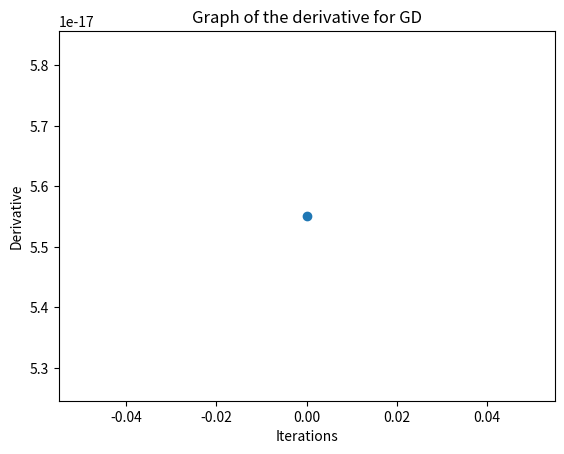
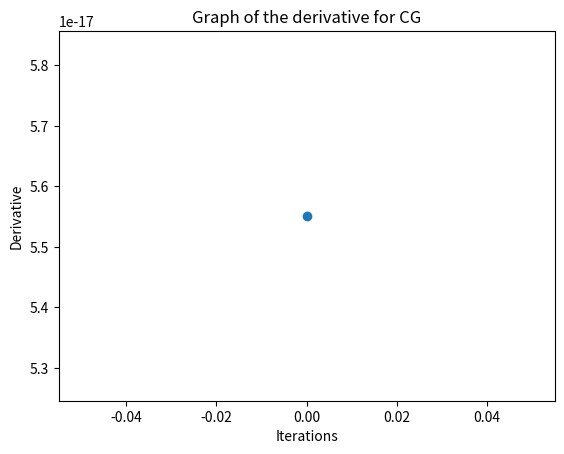
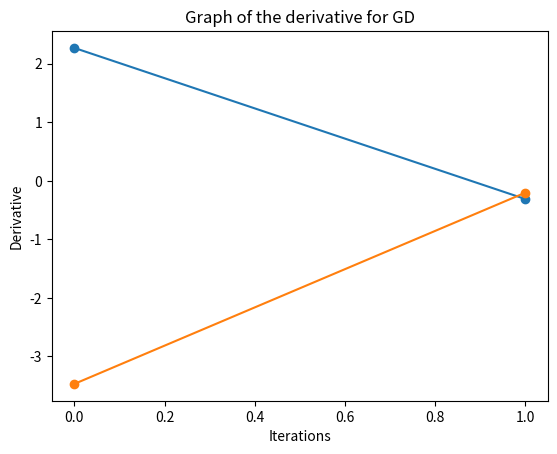
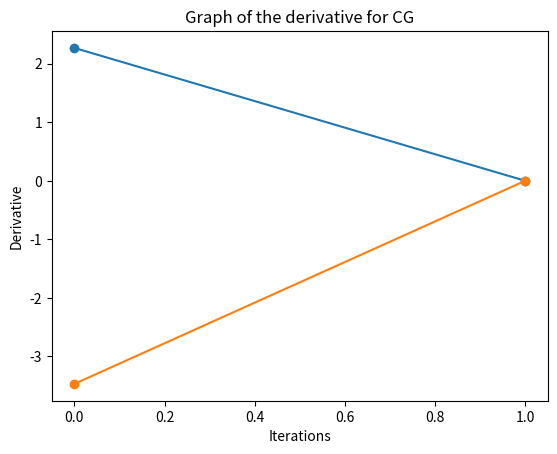
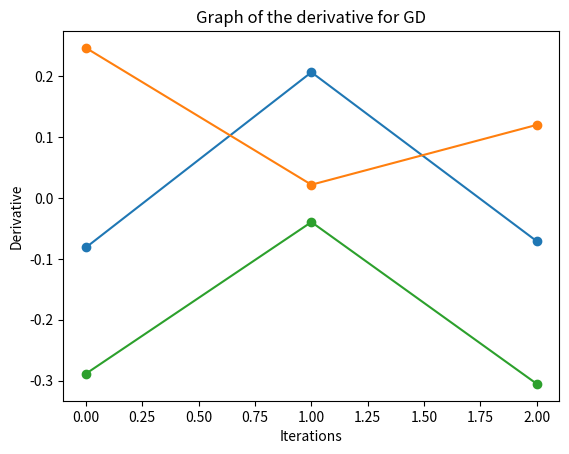
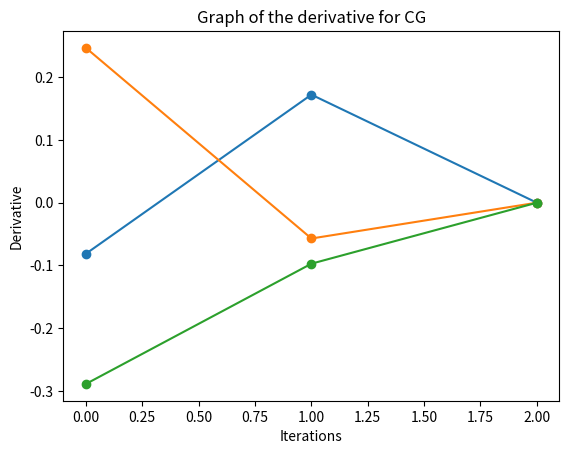
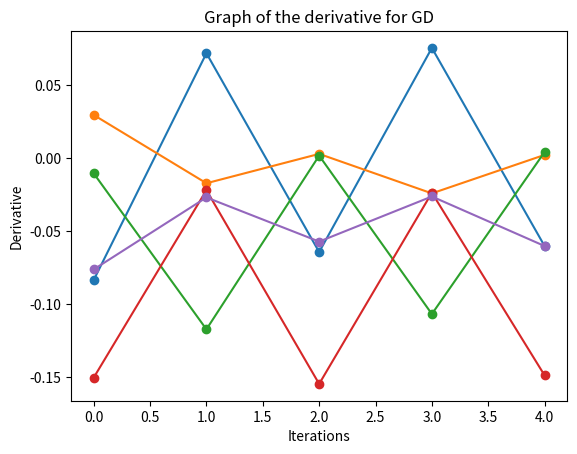
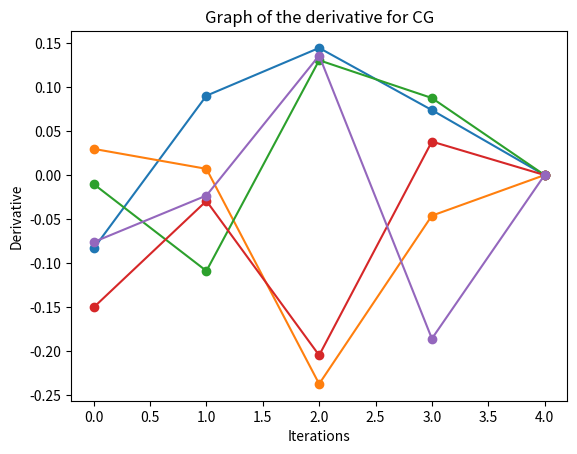
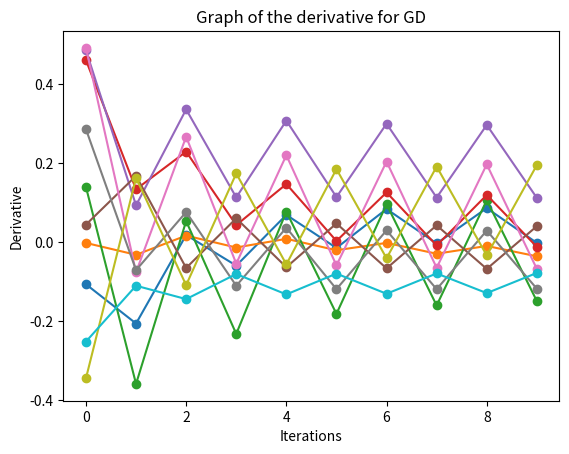
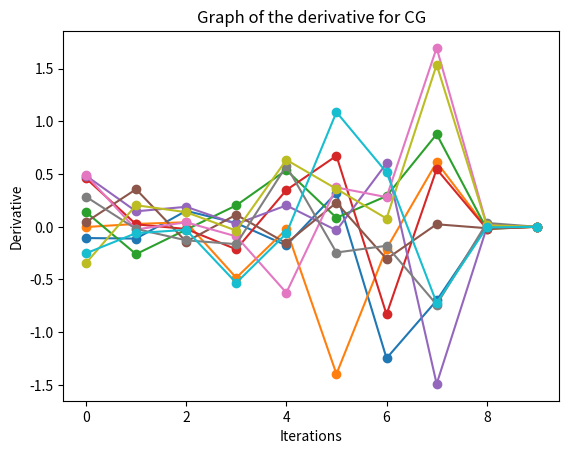
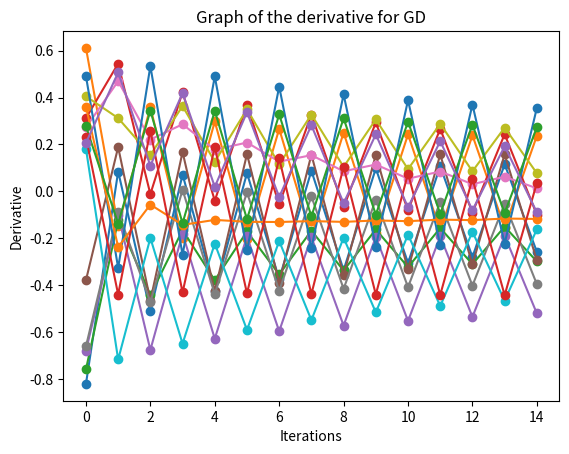
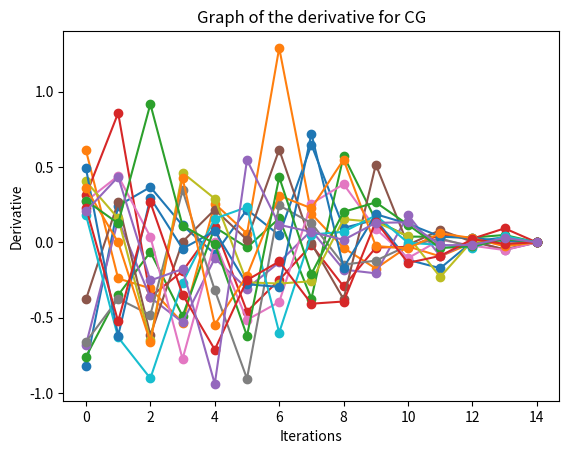
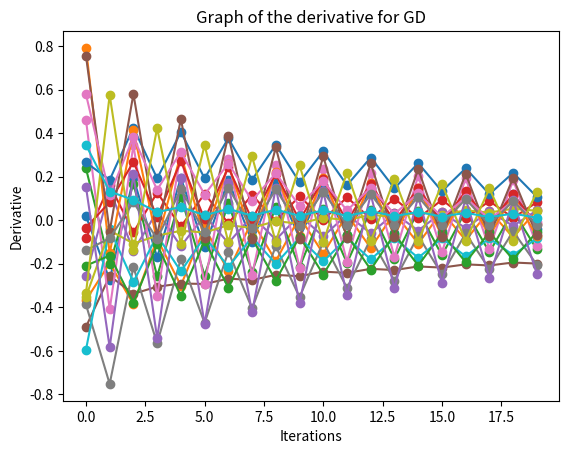
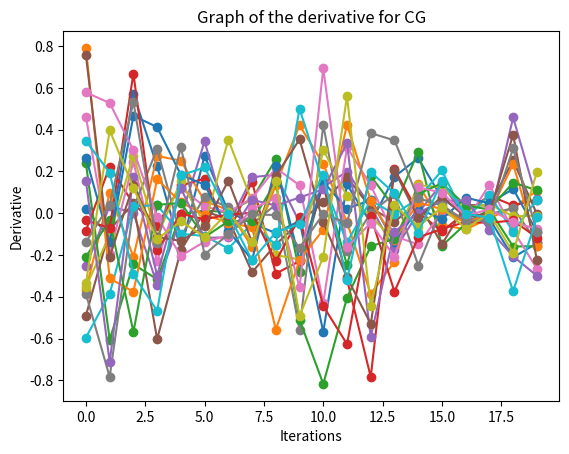
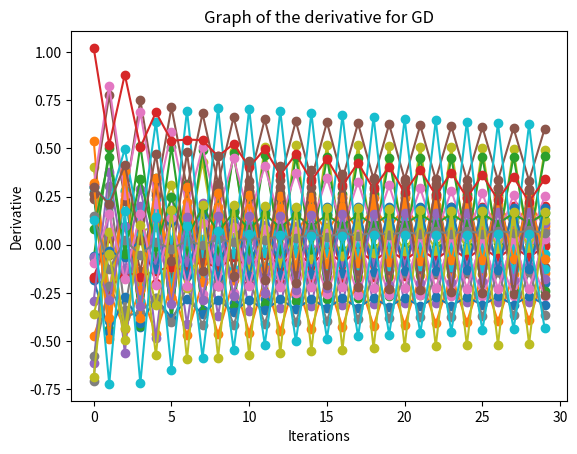
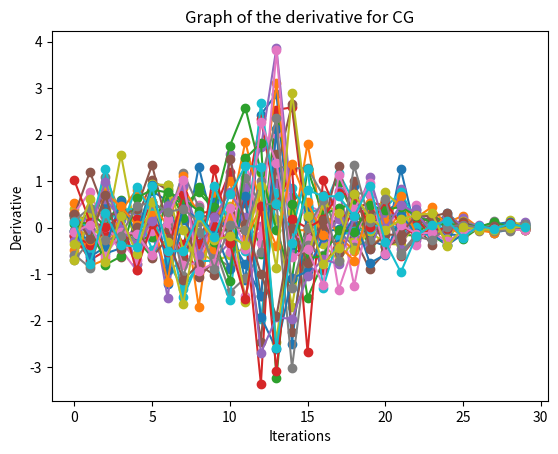

Write the Python code that produced these figures, in order.
import numpy as np
import matplotlib.pyplot as plt
import os
from datetime import datetime
import math
from scipy.linalg import solve
import pandas as pd
import warnings


warnings.filterwarnings("ignore", category=RuntimeWarning)


def plotting(k, der, GD, download, folder='plots'):
    plt.plot(k, der, marker='o')
    plt.xlabel('Iterations')
    plt.ylabel('Derivative')
    if GD:
        plt.title('Graph of the derivative for GD')
    else:
        plt.title('Graph of the derivative for CG')
    if download:
        if not os.path.exists(folder):
            os.makedirs(folder)

        timestamp = datetime.now().strftime('%H%M%S') + f"{datetime.now().microsecond // 1000:03d}"
        filename = f'plot_{timestamp}.png'
        filepath = os.path.join(folder, filename)

        plt.savefig(filepath)
    else:
        plt.show()


def generate(dim):
    a_matrix = np.random.uniform(-1, 1, (dim, dim))
    c_vector = np.random.uniform(-1, 1, dim)
    return a_matrix, c_vector


def f(x, Q, c):
    return 0.5 * np.dot(np.transpose(x), np.dot(Q, x)) + np.dot(np.transpose(c), x)


def gradient(Q, x, c):
    grad = np.dot(Q, x) + c
    return grad


def direction(Q, x, c):
    dk = - gradient(Q, x, c)
    return dk


def step_GD(Q, x, c):
    dk = direction(Q, x, c)
    ak = -(np.dot(gradient(Q, x, c), dk)) / (np.dot(np.transpose(dk), np.dot(Q, dk)))
    return ak


def gradient_descent(Q, c, dim, ths, iter_on_dim):
    if iter_on_dim:
        condition = lambda: k < dim
    else:
        condition = lambda: k < dim ** 3

    x = np.zeros(dim)
    history_x = [np.copy(x)]
    k_values = []
    der_values = []
    ths_values = []
    k = 0

    while condition():
        dk = direction(Q, x, c)
        ak = step_GD(Q, x, c)
        x = x + ak * dk
        k_values.append(k)
        der_values.append(gradient(Q, x, c))

        for _, th in enumerate(ths):
            if not any(t[0] == th for t in ths_values):
                if np.all(gradient(Q, x, c) < th):
                    ths_values.append((th, k))

        history_x.append(x.copy())
        k += 1

    if not iter_on_dim:
        df = pd.DataFrame(ths_values, columns=['Threshold', 'Num of iterations'])
        print(df.to_string(index=False))

    plotting(k_values, der_values, GD=True, download=False)

    return history_x


def step_CG(gk, Q, dk):
    ak = (pow(np.linalg.norm(gk), 2)) / (np.dot(np.transpose(dk), np.dot(Q, dk)))
    return ak


def conjugate_gradient(Q, c, dim, ths, iter_on_dim):
    if iter_on_dim:
        condition = lambda: k < dim
    else:
        condition = lambda: k < dim ** 3

    x = np.zeros(dim)
    history_x = [np.copy(x)]
    k_values = []
    der_values = []
    gk = np.dot(Q, x) + c
    dk = - gk
    ths_values = []
    k = 0

    while condition():
        ak = step_CG(gk, Q, dk)
        x = x + ak * dk
        k_values.append(k)
        der_values.append(gradient(Q, x, c))

        for _, th in enumerate(ths):
            if not any(t[0] == th for t in ths_values):
                if np.all(gradient(Q, x, c) < th):
                    ths_values.append((th, k))

        history_x.append(x.copy())

        gk_new = gk + np.dot(ak, np.dot(Q, dk))
        bk = (np.linalg.norm(gk_new) ** 2) / (np.linalg.norm(gk) ** 2)
        dk = - gk_new + bk * dk
        gk = gk_new
        k += 1

    plotting(k_values, der_values, GD=False, download=False)

    if not iter_on_dim:
        df = pd.DataFrame(ths_values, columns=['Threshold', 'Num of iterations'])
        print(df.to_string(index=False))

    return history_x


def check_solution(Q, c, x_algo):
    x = solve(Q, -c)
    if np.all(x == x_algo):
        print("The result of the algorithm is correct")
    else:
        print("The mean of the difference is", np.mean(x - x_algo))


def condition_number(matrix):
    return np.linalg.cond(matrix)


if __name__ == '__main__':
    # possible dimensions of the problem
    dimensions = [1, 2, 3, 5, 10, 15, 20, 30, 50, 75]

    thresholds = [math.pow(10, -1), math.pow(10, -2), math.pow(10, -3),
                  math.pow(10, -5), math.pow(10, -7)]

    # True if you want to iterate for the dimension of the problem, False if dim^3 (used to get better thresholds)
    iterate_on_dim = True

    for _, dimension in enumerate(dimensions):
        A, c = generate(dimension)
        Q = np.dot(A, np.transpose(A))
        # print("The matrix condition number is", condition_number(Q))

        print("The dimension is", dimension)

        print("Gradient descent part")
        x_gd = gradient_descent(Q, c, dimension, thresholds, iterate_on_dim)
        check_solution(Q, c, x_gd[-1])

        print("Conjugate gradient part")
        x_cg = conjugate_gradient(Q, c, dimension, thresholds, iterate_on_dim)
        check_solution(Q, c, x_cg[-1])

        print("---------------------------------")
